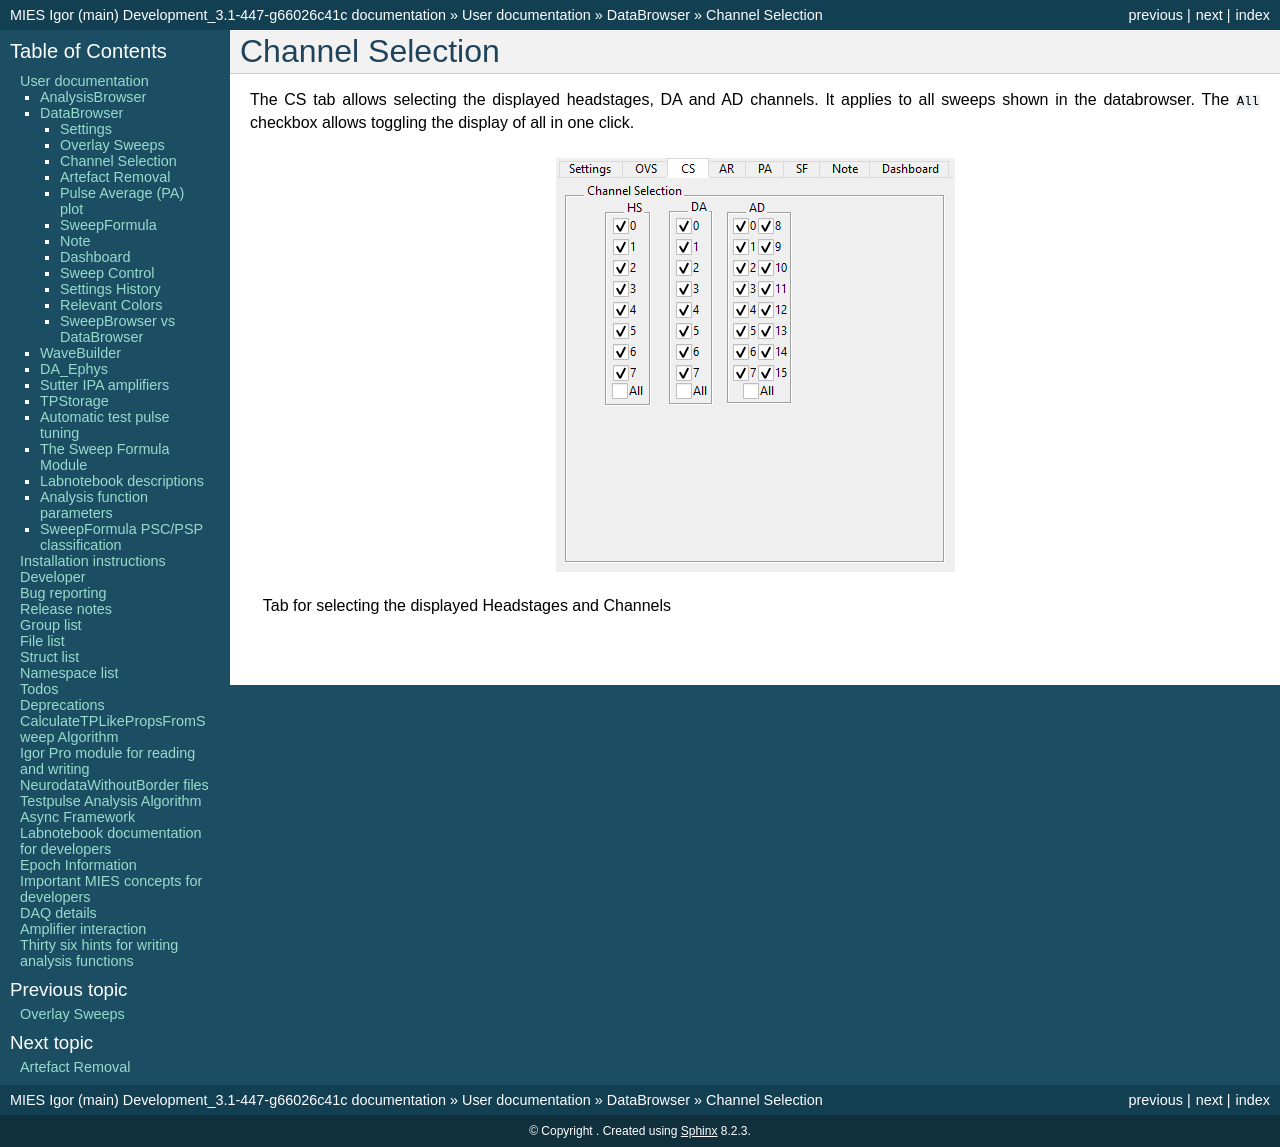

repository: AllenInstitute/MIES · page: databrowser_channelselection.html · generator: sphinx

.. _db_channelselection:

Channel Selection
~~~~~~~~~~~~~~~~~

The CS tab allows selecting the displayed headstages, DA and AD channels.
It applies to all sweeps shown in the databrowser. The ``All`` checkbox allows
toggling the display of all in one click.

.. _Figure Pulse Average Channel Selection:

.. figure:: ScreenShots/BrowserSettingsPanel-ChannelSelection.png
   :align: center

   Tab for selecting the displayed Headstages and Channels
